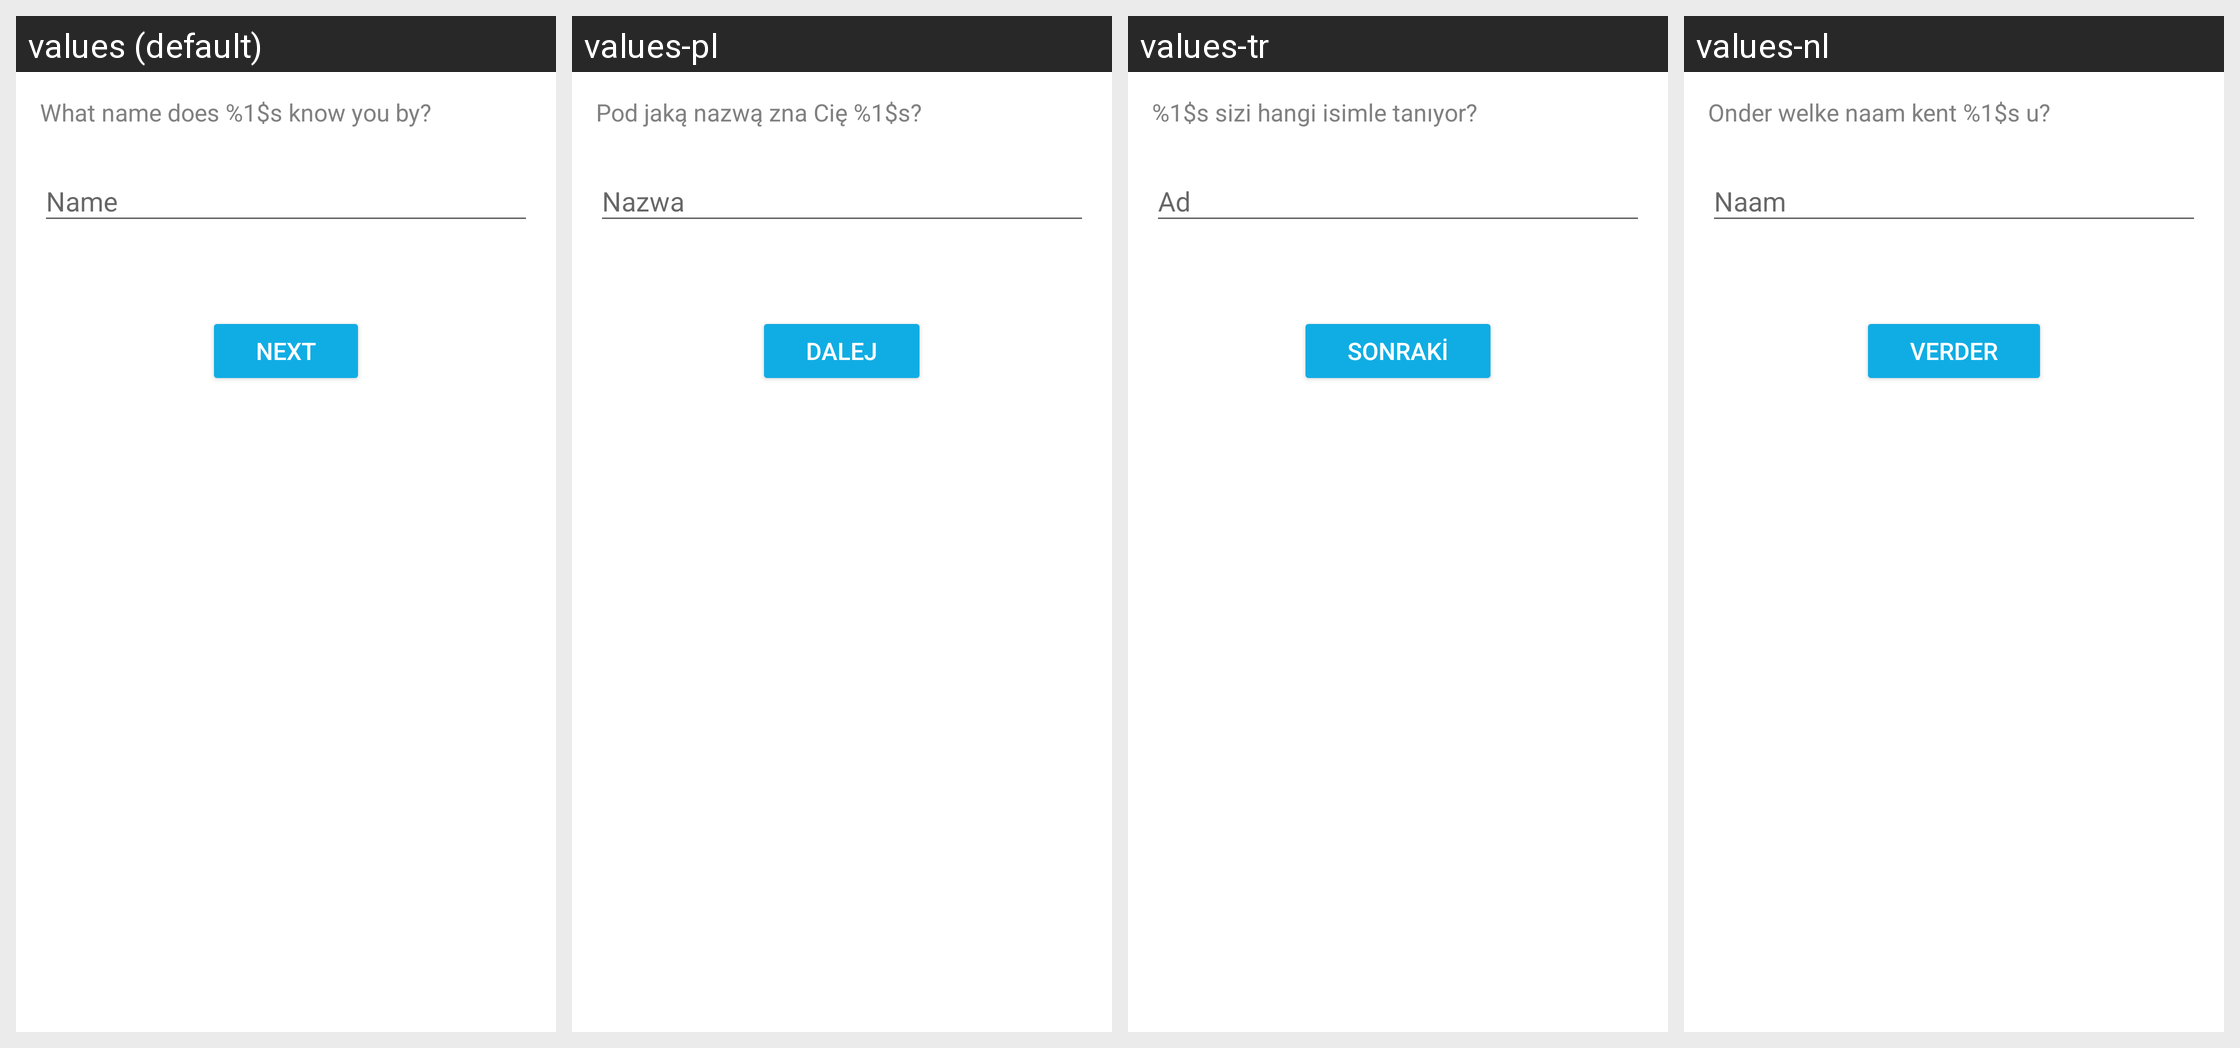

For this localized Android screen grid, give each drawn string resource with its value in every locale shown.
Android screen res/layout/fragment_contacts_invitation_builder_sender.xml rendered under 4 locales, left to right: values (default), values-pl, values-tr, values-nl. Device: Nexus 5 (rendered at 1080×1920; each locale shown at half size, 540×960, under a caption strip naming it); theme AppTheme.
Other locales in the repository, not shown: values-cs, values-de, values-es, values-fr, values-id, values-it, values-ja, values-ko, values-pt-rBR, values-ru, values-th, values-uk, values-vi, values-zh-rCN.
Strings drawn on this screen, with the default value and each locale's value (text and hints the layout hard-codes, and strings that could not be matched under every locale, appear in the picture but are not listed):

contacts_how_are_you_known_header
  values: What name does %1$s know you by?
  values-pl: Pod jaką nazwą zna Cię %1$s?
  values-tr: %1$s sizi hangi isimle tanıyor?
  values-nl: Onder welke naam kent %1$s u?

name
  values: Name
  values-pl: Nazwa
  values-tr: Ad
  values-nl: Naam

next
  values: Next
  values-pl: Dalej
  values-tr: Sonraki
  values-nl: Verder
